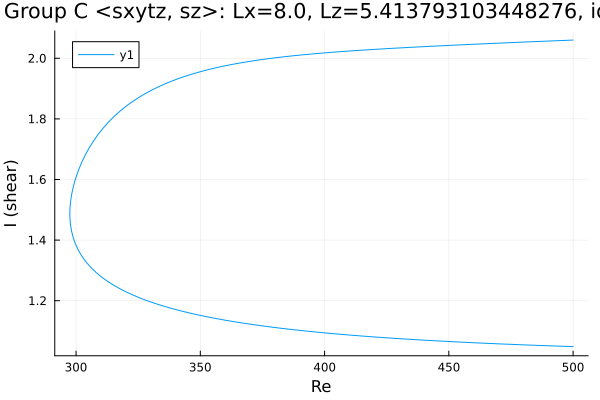

The file beside this chart, header and first rows:
Re, shear
500.0, 2.06
499.1, 2.06
497.7, 2.059
496.3, 2.059
494.9, 2.058
493.5, 2.058
492.1, 2.058
490.7, 2.057
489.2, 2.057
487.8, 2.056
486.4, 2.056
485, 2.055
483.6, 2.055
482.2, 2.054
480.8, 2.054
479.3, 2.053
477.9, 2.053
476.5, 2.052
475.1, 2.052
473.7, 2.051
472.3, 2.051
470.9, 2.05
469.4, 2.05
468, 2.049
466.6, 2.049
465.2, 2.048
463.8, 2.048
462.4, 2.047
462.1, 2.047
460.7, 2.047
459.3, 2.046
457.9, 2.046
456.4, 2.045
455, 2.044
453.6, 2.044
452.2, 2.043
450.8, 2.043
450.8, 2.043
449.4, 2.042
448, 2.042
446.5, 2.041
445.1, 2.041
443.7, 2.04
442.3, 2.039
440.9, 2.039
439.5, 2.038
438.1, 2.038
436.6, 2.037
435.2, 2.036
433.8, 2.036
432.4, 2.035
431, 2.035
429.6, 2.034
428.2, 2.033
426.7, 2.033
425.3, 2.032
425.3, 2.032
423.9, 2.031
422.5, 2.031
421.1, 2.03
... 296 more rows
